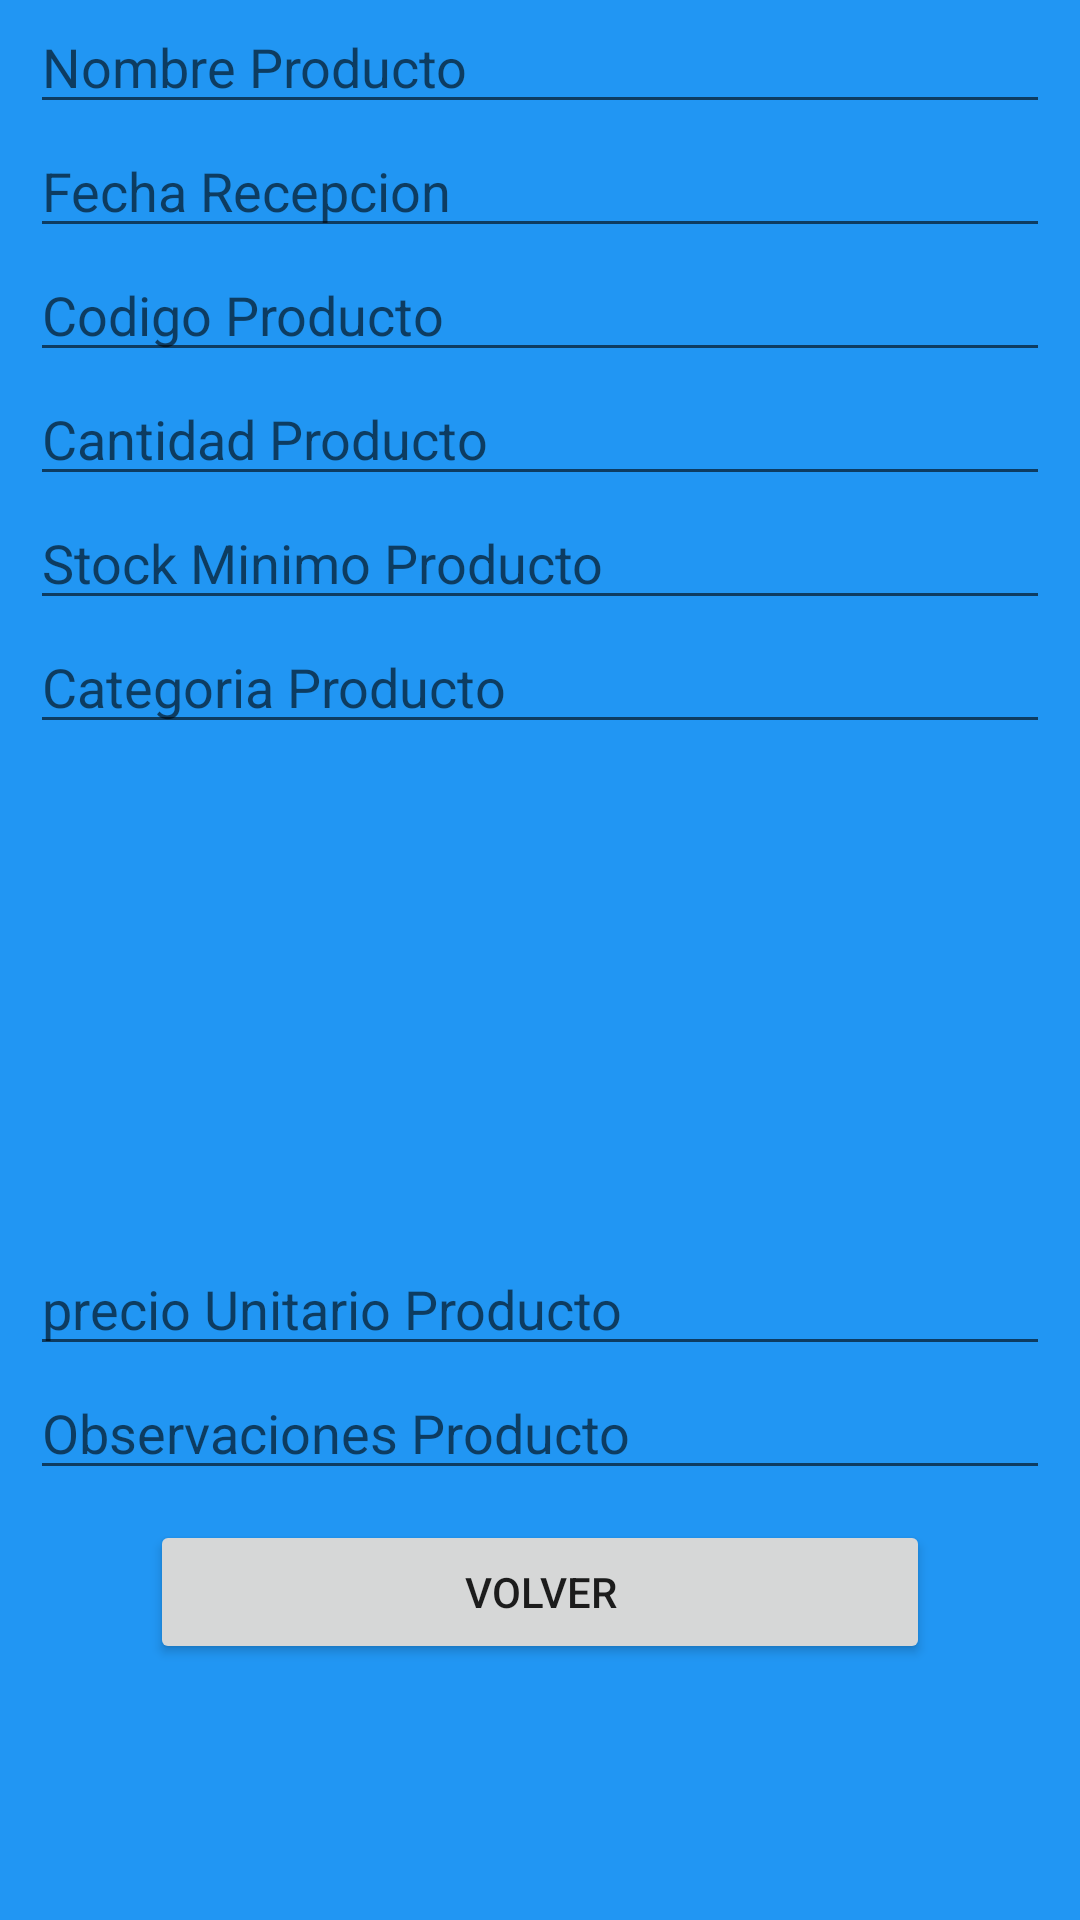

Reconstruct the res/layout file that produces this screen, plus the resources it refers to.
<!-- AndroidManifest.xml: application theme Theme.WINaplicacion -->
<!-- res/layout/activity_registro_producto.xml -->
<?xml version="1.0" encoding="utf-8"?>
<LinearLayout xmlns:android="http://schemas.android.com/apk/res/android"
    xmlns:app="http://schemas.android.com/apk/res-auto"
    xmlns:tools="http://schemas.android.com/tools"
    android:layout_width="match_parent"
    android:layout_height="match_parent"
    android:background="@color/secondaryColor"
    android:gravity="center"
    android:orientation="vertical"
    tools:context=".RegistroProductoActivity">


    <LinearLayout
        android:layout_width="match_parent"
        android:layout_height="match_parent"
        android:orientation="vertical">

        <EditText
            android:id="@+id/editTextTextPersonName"
            android:layout_width="match_parent"
            android:layout_height="wrap_content"
            android:layout_marginRight="10dp"
            android:layout_marginLeft="10dp"
            android:ems="10"
            android:hint="@string/text_nombre_producto"
            android:inputType="textPersonName" />

        <EditText
            android:id="@+id/editTextDate"
            android:layout_width="match_parent"
            android:layout_height="wrap_content"
            android:layout_marginRight="10dp"
            android:layout_marginLeft="10dp"
            android:ems="10"
            android:hint="@string/text_fecha_recepcion"
            android:inputType="date" />

        <EditText
            android:id="@+id/editTextTextPersonName2"
            android:layout_width="match_parent"
            android:layout_height="wrap_content"
            android:layout_marginRight="10dp"
            android:layout_marginLeft="10dp"
            android:ems="10"
            android:hint="@string/text_codigo_producto"
            android:inputType="textPersonName" />

        <EditText
            android:id="@+id/editTextNumber"
            android:layout_width="match_parent"
            android:layout_height="wrap_content"
            android:layout_marginRight="10dp"
            android:layout_marginLeft="10dp"
            android:ems="10"
            android:hint="@string/text_cantidad_producto"
            android:inputType="number" />

        <EditText
            android:id="@+id/editTextNumber2"
            android:layout_width="match_parent"
            android:layout_height="wrap_content"
            android:layout_marginRight="10dp"
            android:layout_marginLeft="10dp"
            android:ems="10"
            android:hint="@string/text_stock_min_producto"
            android:inputType="number" />

        <EditText
            android:id="@+id/campo"
            android:layout_width="match_parent"
            android:layout_height="wrap_content"
            android:layout_marginRight="10dp"
            android:layout_marginLeft="10dp"
            android:ems="10"
            android:hint="@string/text_categoria_producto"
            android:inputType="textPersonName" />

        <ListView
            android:id="@+id/lista"
            android:layout_width="match_parent"
            android:layout_height="166dp"
            android:layout_marginRight="20dp"
            android:layout_marginLeft="20dp"/>

        <EditText
            android:id="@+id/editTextTextPersonName4"
            android:layout_width="match_parent"
            android:layout_height="wrap_content"
            android:layout_marginRight="10dp"
            android:layout_marginLeft="10dp"
            android:ems="10"
            android:hint="@string/text_precio_uni_producto"
            android:inputType="number" />

        <EditText
            android:id="@+id/editTextTextPersonName5"
            android:layout_width="match_parent"
            android:layout_height="wrap_content"
            android:layout_marginRight="10dp"
            android:layout_marginLeft="10dp"
            android:ems="10"
            android:hint="@string/text_obs_producto"
            android:inputType="textPersonName" />

        <Button
            android:id="@+id/button4"
            android:layout_width="match_parent"
            android:layout_height="wrap_content"
            android:layout_marginTop="10dp"
            android:layout_marginRight="50dp"
            android:layout_marginLeft="50dp"
            android:onClick="Anterior"
            android:text="@string/btn_text_volver" />
    </LinearLayout>

</LinearLayout>
<!-- resources referenced by this layout -->
<resources>
  <color name="secondaryColor">#2196f3</color>
  <string name="btn_text_volver">volver</string>
  <string name="text_cantidad_producto">Cantidad Producto</string>
  <string name="text_categoria_producto">Categoria Producto</string>
  <string name="text_codigo_producto">Codigo Producto</string>
  <string name="text_fecha_recepcion">Fecha Recepcion</string>
  <string name="text_nombre_producto">Nombre Producto</string>
  <string name="text_obs_producto">Observaciones Producto</string>
  <string name="text_precio_uni_producto">precio Unitario Producto</string>
  <string name="text_stock_min_producto">Stock Minimo Producto</string>
  <style name="Theme.WINaplicacion" parent="Theme.MaterialComponents.DayNight.DarkActionBar">
          
          <item name="colorPrimary">@color/purple_500</item>
          <item name="colorPrimaryVariant">@color/purple_700</item>
          <item name="colorOnPrimary">@color/white</item>
          
          <item name="colorSecondary">@color/teal_200</item>
          <item name="colorSecondaryVariant">@color/teal_700</item>
          <item name="colorOnSecondary">@color/black</item>
          
          <item name="android:statusBarColor" tools:targetApi="l">?attr/colorPrimaryVariant</item>
          
      </style>
  <color name="purple_500">#FF6200EE</color>
  <color name="purple_700">#FF3700B3</color>
  <color name="white">#FFFFFFFF</color>
  <color name="teal_200">#FF03DAC5</color>
  <color name="teal_700">#FF018786</color>
  <color name="black">#FF000000</color>
</resources>
